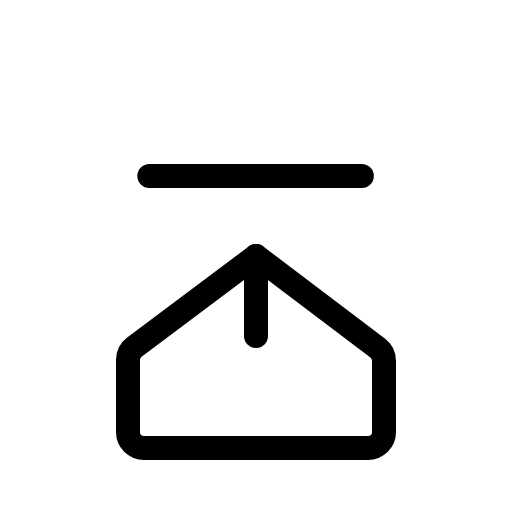
t = 0.00 s
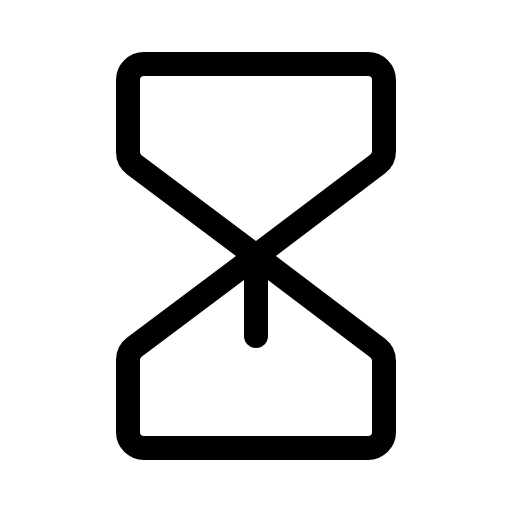
t = 0.90 s
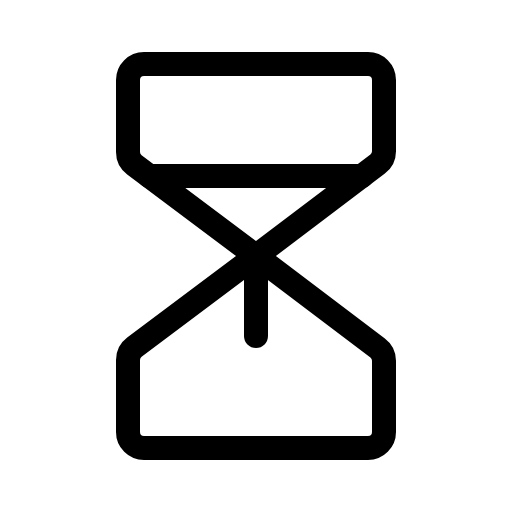
t = 1.28 s
t = 1.65 s: frame unchanged from t = 1.28 s, image omitted
t = 2.03 s: frame unchanged from t = 1.28 s, image omitted

The animated SVG that drew these frames (rendered in a browser with its animation timeline set to each time). Animation: 1 CSS @keyframes rule; one cycle of 2.40 s, repeats indefinitely.

<svg xmlns="http://www.w3.org/2000/svg" viewBox="0 0 256 256">
  <style>
    .draw-line {
      stroke-dasharray: 2000;
      stroke-dashoffset: 0;
    }
    svg:hover .draw-line {
      animation: phosphor-draw-in 1.5s ease-in-out infinite;
    }
    @keyframes phosphor-draw-in {
      0%   { stroke-dashoffset: 2000; }
      100% { stroke-dashoffset: 0; }
    }
  </style><rect width="256" height="256" fill="none"/><path d="M128,128,67.2,82.4A8,8,0,0,1,64,76V40a8,8,0,0,1,8-8H184a8,8,0,0,1,8,8V75.64A8,8,0,0,1,188.82,82L128,128h0" fill="none" stroke="currentColor" stroke-linecap="round" stroke-linejoin="round" stroke-width="12" class="draw-line" pathLength="1" style="animation-delay: 0s"/><path d="M128,128,67.2,173.6A8,8,0,0,0,64,180v36a8,8,0,0,0,8,8H184a8,8,0,0,0,8-8V180.36a8,8,0,0,0-3.18-6.38L128,128h0" fill="none" stroke="currentColor" stroke-linecap="round" stroke-linejoin="round" stroke-width="12" class="draw-line" pathLength="1" style="animation-delay: 0.3s"/><line x1="128" y1="168" x2="128" y2="128" fill="none" stroke="currentColor" stroke-linecap="round" stroke-linejoin="round" stroke-width="12" class="draw-line" pathLength="1" style="animation-delay: 0.6s"/><line x1="74.67" y1="88" x2="180.92" y2="88" fill="none" stroke="currentColor" stroke-linecap="round" stroke-linejoin="round" stroke-width="12" class="draw-line" pathLength="1" style="animation-delay: 0.9s"/></svg>
